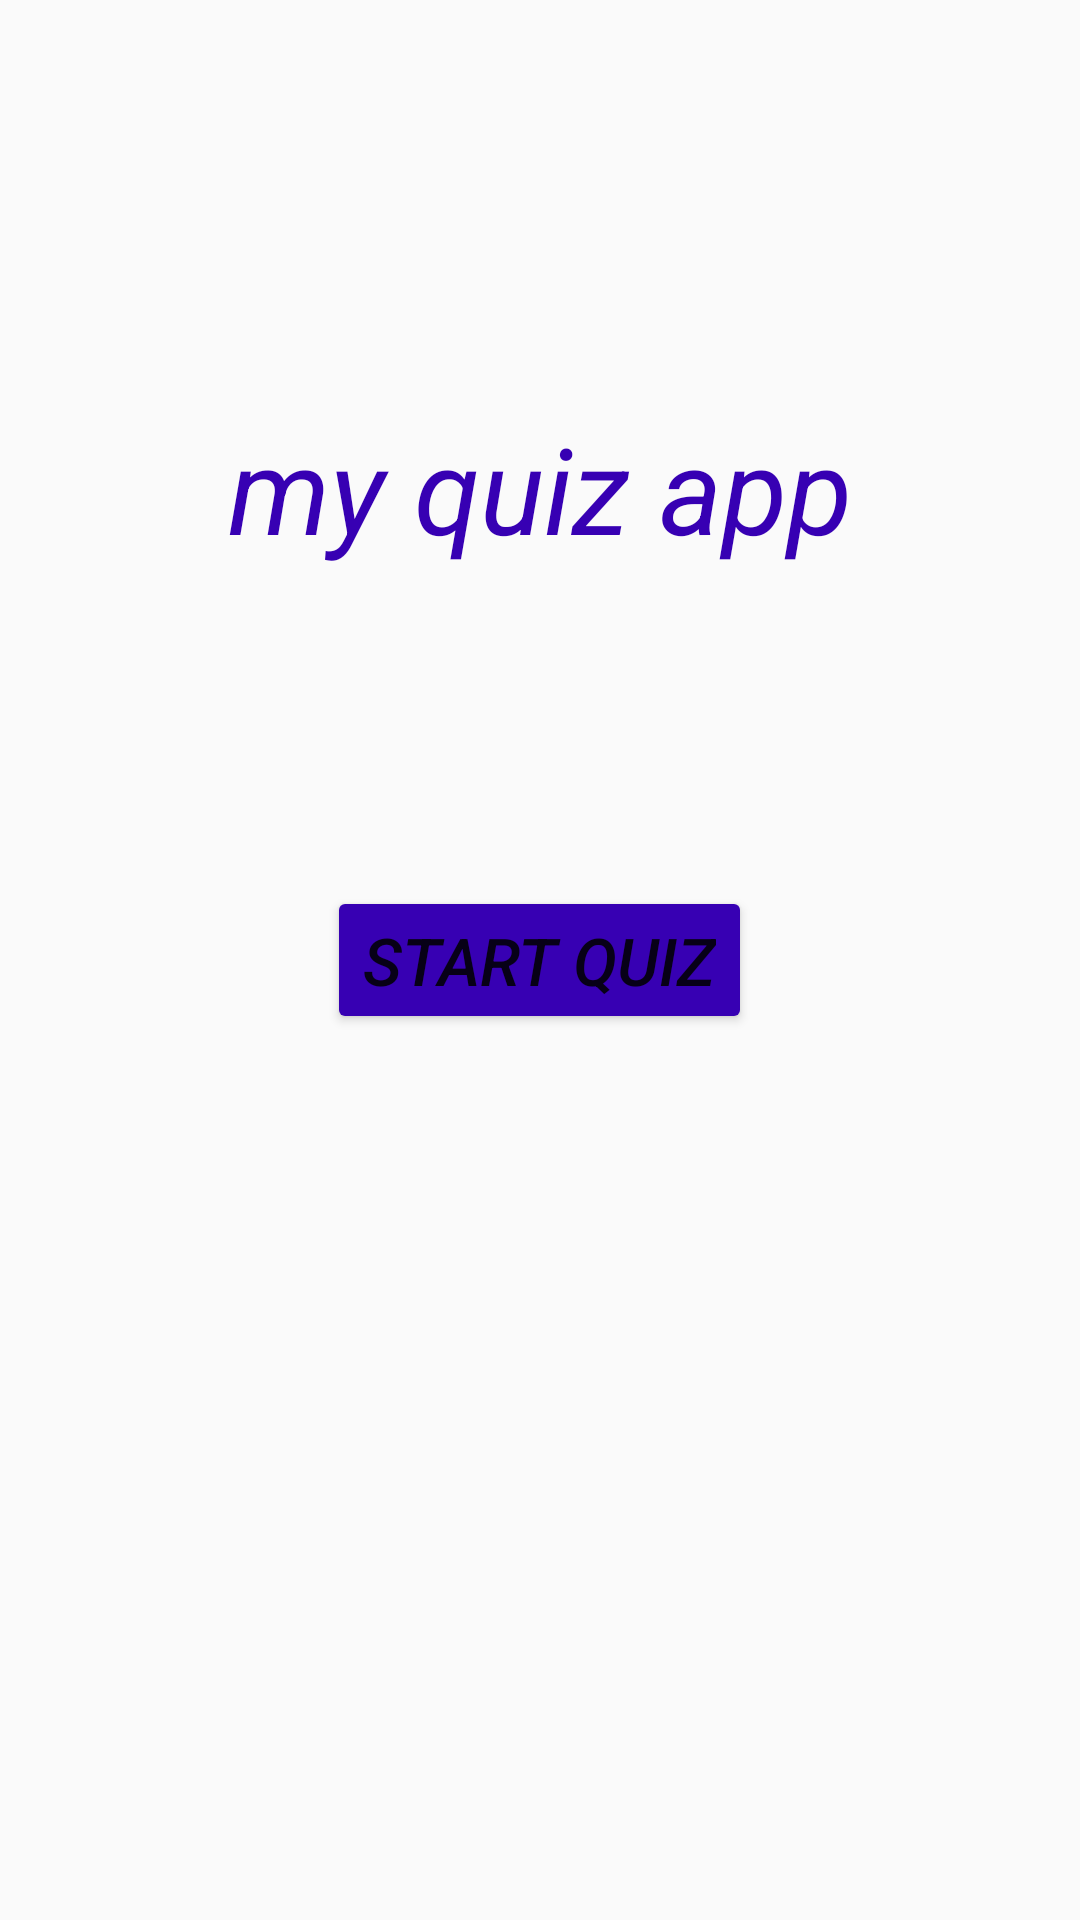

This screen was rendered from an Android layout file. Write that file and the resources it references.
<!-- AndroidManifest.xml: application theme Theme.AppCompat.Light.NoActionBar.FullScreen -->
<!-- res/layout/activity_timed_quiz.xml -->
<?xml version="1.0" encoding="utf-8"?>
<androidx.constraintlayout.widget.ConstraintLayout xmlns:android="http://schemas.android.com/apk/res/android"
    xmlns:app="http://schemas.android.com/apk/res-auto"
    xmlns:tools="http://schemas.android.com/tools"
    android:layout_width="match_parent"
    android:layout_height="match_parent"
    tools:context=".TimedQuizActivity">

    <RelativeLayout
        android:layout_width="match_parent"
        android:layout_height="match_parent"
        app:layout_constraintBottom_toBottomOf="parent"
        app:layout_constraintEnd_toEndOf="parent"
        app:layout_constraintStart_toStartOf="parent"
        app:layout_constraintTop_toTopOf="parent"
        android:padding="16dp">
        <TextView
            android:layout_width="wrap_content"
            android:layout_height="wrap_content"
            android:text="my quiz app"
            android:textSize="40sp"
            android:textColor="@color/purple_700"
            android:textStyle="italic"
            android:layout_centerHorizontal="true"
            android:layout_marginTop="120dp"/>
        <Button
            android:layout_width="wrap_content"
            android:layout_height="wrap_content"
            android:layout_centerInParent="true"
            android:text="start quiz"
            android:textSize="22sp"
            android:id="@+id/btnStart"
            android:textStyle="italic"
            android:backgroundTint="@color/purple_700"/>





    </RelativeLayout>
</androidx.constraintlayout.widget.ConstraintLayout>
<!-- resources referenced by this layout -->
<resources>
  <style name="Theme.AppCompat.Light.NoActionBar.FullScreen" parent="@style/Theme.AppCompat.Light.NoActionBar">
          <item name="android:windowNoTitle">true</item>
          <item name="android:windowActionBar">false</item>
          <item name="android:windowFullscreen">true</item>
          <item name="android:windowContentOverlay">@null</item>
      </style>
  <!-- not gathered from this repository: default colours our renderer supplied (Android Studio template values) -->
  <color name="purple_700">#FF3700B3</color>
</resources>
